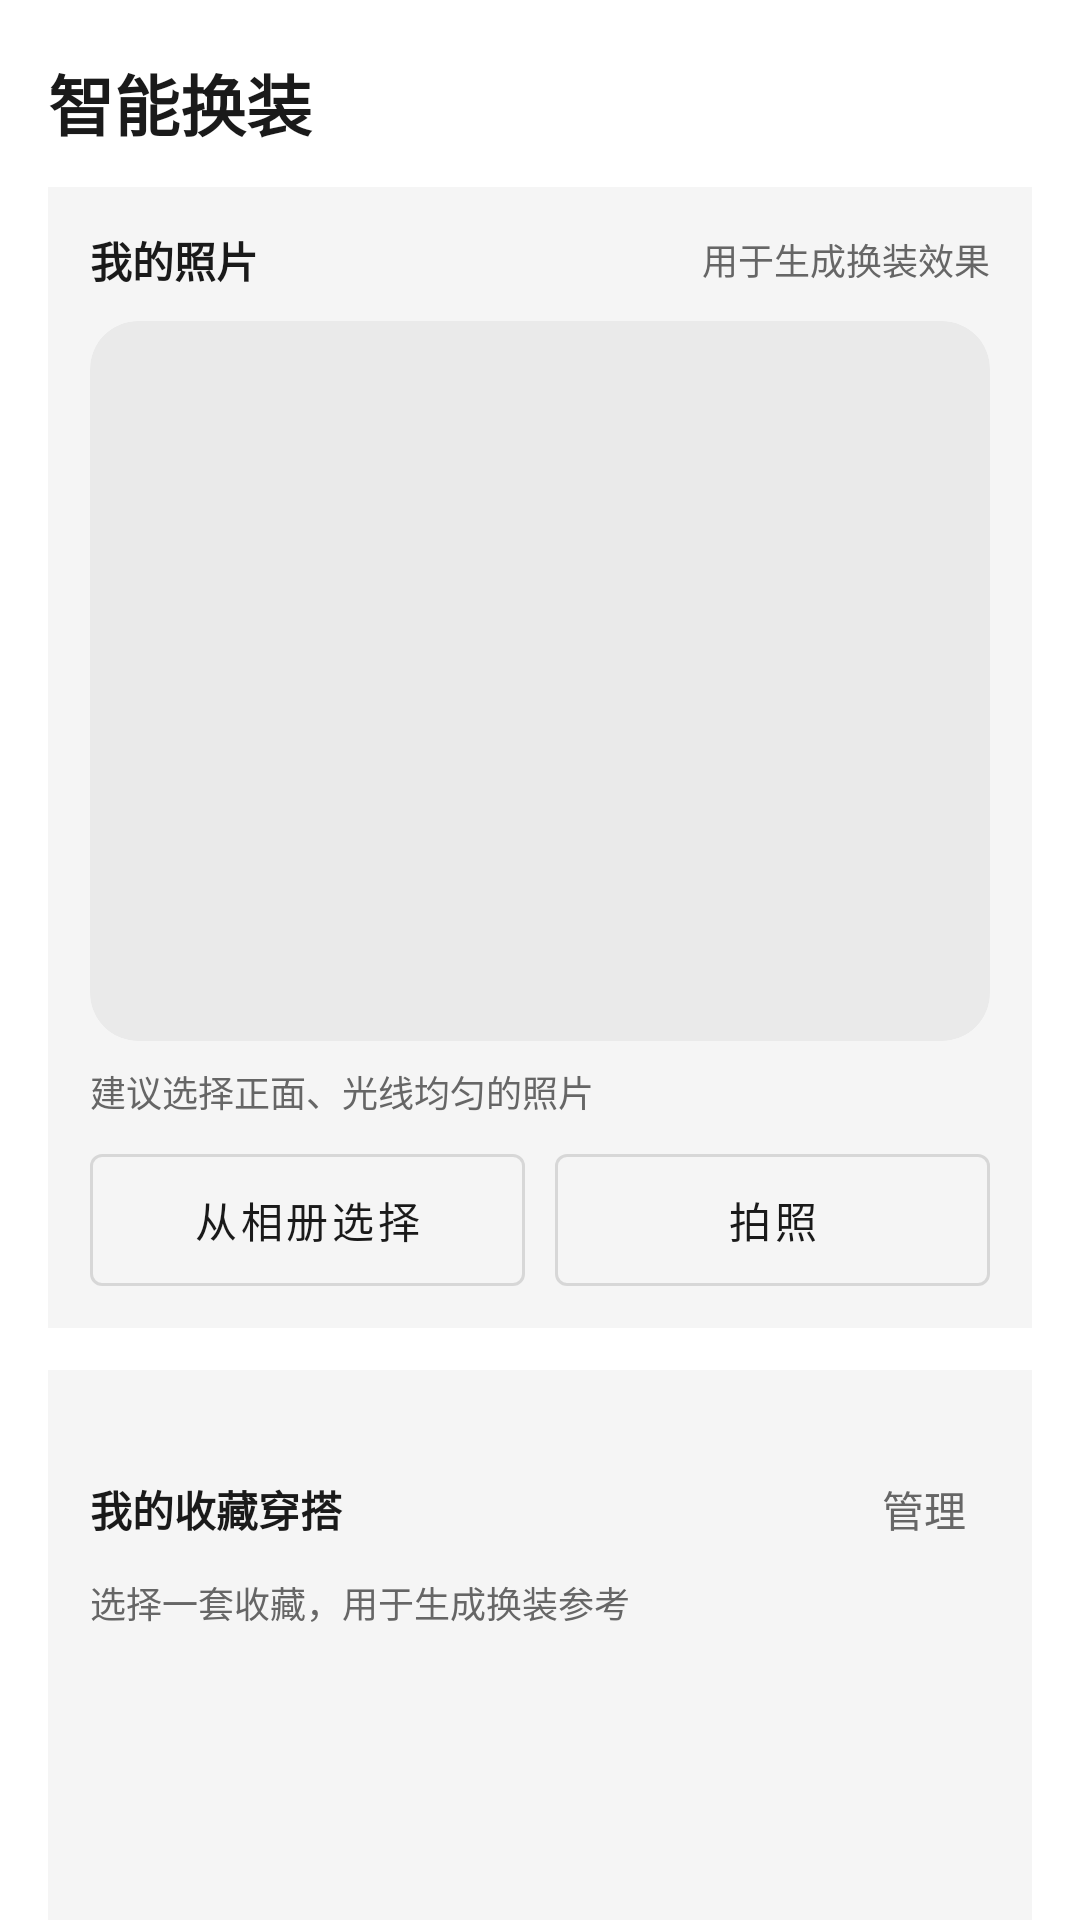

Reconstruct the res/layout file that produces this screen, plus the resources it refers to.
<!-- AndroidManifest.xml: application theme Theme.DressCode -->
<!-- res/layout/fragment_dressing.xml -->
<?xml version="1.0" encoding="utf-8"?>
<androidx.core.widget.NestedScrollView xmlns:android="http://schemas.android.com/apk/res/android"
    xmlns:app="http://schemas.android.com/apk/res-auto"
    android:id="@+id/rootDressing"
    android:layout_width="match_parent"
    android:layout_height="match_parent"
    android:background="@color/dc_background"
    android:fillViewport="true">

    <LinearLayout
        android:layout_width="match_parent"
        android:layout_height="wrap_content"
        android:orientation="vertical"
        android:paddingStart="16dp"
        android:paddingEnd="16dp"
        android:paddingTop="12dp"
        android:paddingBottom="24dp">

        
        <TextView
            android:id="@+id/tvPageTitle"
            android:layout_width="match_parent"
            android:layout_height="wrap_content"
            android:text="智能换装"
            android:textSize="22sp"
            android:textStyle="bold"
            android:textColor="@color/dc_text_primary"
            android:layout_marginTop="6dp"
            android:layout_marginBottom="12dp" />

        
        <LinearLayout
            android:id="@+id/sectionPhoto"
            android:layout_width="match_parent"
            android:layout_height="wrap_content"
            android:orientation="vertical"
            android:background="@color/dc_surface"
            android:padding="14dp">

            <LinearLayout
                android:layout_width="match_parent"
                android:layout_height="wrap_content"
                android:gravity="center_vertical"
                android:orientation="horizontal">

                <TextView
                    android:id="@+id/tvUserPhotoTitle"
                    android:layout_width="0dp"
                    android:layout_height="wrap_content"
                    android:layout_weight="1"
                    android:text="我的照片"
                    android:textSize="14sp"
                    android:textStyle="bold"
                    android:textColor="@color/dc_text_primary" />

                <TextView
                    android:id="@+id/tvPhotoHint"
                    android:layout_width="wrap_content"
                    android:layout_height="wrap_content"
                    android:text="用于生成换装效果"
                    android:textSize="12sp"
                    android:textColor="@color/dc_text_secondary" />
            </LinearLayout>

            <ImageView
                android:id="@+id/ivUserPhoto"
                android:background="@drawable/bg_photo_rounded"
                android:clipToOutline="true"
                android:layout_width="match_parent"
                android:layout_height="240dp"
                android:layout_marginTop="10dp"
                android:contentDescription="User Photo"
                android:scaleType="centerCrop"
                android:foreground="?attr/selectableItemBackground" />

            
            <TextView
                android:id="@+id/tvPhotoEmptyTip"
                android:layout_width="match_parent"
                android:layout_height="wrap_content"
                android:layout_marginTop="8dp"
                android:text="建议选择正面、光线均匀的照片"
                android:textSize="12sp"
                android:textColor="@color/dc_text_secondary" />

            
            <LinearLayout
                android:layout_width="match_parent"
                android:layout_height="wrap_content"
                android:layout_marginTop="12dp"
                android:orientation="horizontal">

                <com.google.android.material.button.MaterialButton
                    android:id="@+id/btnPickPhoto"
                    style="@style/Widget.DressCode.Button.Outlined"
                    android:layout_width="0dp"
                    android:layout_height="44dp"
                    android:layout_weight="1"
                    android:insetTop="0dp"
                    android:insetBottom="0dp"
                    android:text="从相册选择" />

                <View
                    android:layout_width="10dp"
                    android:layout_height="0dp" />

                <com.google.android.material.button.MaterialButton
                    android:id="@+id/btnTakePhoto"
                    style="@style/Widget.DressCode.Button.Outlined"
                    android:layout_width="0dp"
                    android:layout_height="44dp"
                    android:layout_weight="1"
                    android:insetTop="0dp"
                    android:insetBottom="0dp"
                    android:text="拍照" />
            </LinearLayout>
        </LinearLayout>

        
        <View
            android:layout_width="match_parent"
            android:layout_height="14dp" />

        
        <LinearLayout
            android:id="@+id/sectionFavorites"
            android:layout_width="match_parent"
            android:layout_height="wrap_content"
            android:orientation="vertical"
            android:background="@color/dc_surface"
            android:padding="14dp">

            <LinearLayout
                android:layout_width="match_parent"
                android:layout_height="wrap_content"
                android:layout_marginTop="16dp"
                android:gravity="center_vertical"
                android:orientation="horizontal">

                <TextView
                    android:id="@+id/tvFavoriteTitle"
                    android:layout_width="0dp"
                    android:layout_height="wrap_content"
                    android:layout_weight="1"
                    android:text="我的收藏穿搭"
                    android:textSize="14sp"
                    android:textStyle="bold"
                    android:textColor="@color/dc_text_primary" />

                <TextView
                    android:id="@+id/btnManageFavorites"
                    android:layout_width="wrap_content"
                    android:layout_height="wrap_content"
                    android:text="管理"
                    android:textSize="14sp"
                    android:textColor="@color/dc_text_secondary"
                    android:paddingStart="8dp"
                    android:paddingEnd="8dp"
                    android:paddingTop="6dp"
                    android:paddingBottom="6dp" />
            </LinearLayout>

            <TextView
                android:id="@+id/tvFavoriteSub"
                android:layout_width="match_parent"
                android:layout_height="wrap_content"
                android:layout_marginTop="6dp"
                android:text="选择一套收藏，用于生成换装参考"
                android:textSize="12sp"
                android:textColor="@color/dc_text_secondary" />

            <androidx.recyclerview.widget.RecyclerView
                android:id="@+id/rvFavorites"
                android:layout_width="match_parent"
                android:layout_height="120dp"
                android:layout_marginTop="8dp" />

            <LinearLayout
                android:id="@+id/manageBar"
                android:layout_width="match_parent"
                android:layout_height="wrap_content"
                android:layout_marginTop="8dp"
                android:orientation="horizontal"
                android:gravity="center_vertical"
                android:visibility="gone">

                <TextView
                    android:id="@+id/tvManageCount"
                    android:layout_width="0dp"
                    android:layout_height="wrap_content"
                    android:layout_weight="1"
                    android:text="已选 0"
                    android:textColor="@color/dc_text_secondary"
                    android:textSize="14sp" />

                <Button
                    android:id="@+id/btnUnfavorite"
                    android:layout_width="wrap_content"
                    android:layout_height="wrap_content"
                    android:text="取消收藏"
                    android:enabled="false" />

                <View
                    android:layout_width="8dp"
                    android:layout_height="0dp" />

                <Button
                    android:id="@+id/btnDoneManage"
                    android:layout_width="wrap_content"
                    android:layout_height="wrap_content"
                    android:text="完成" />
            </LinearLayout>

            
            <TextView
                android:id="@+id/tvFavoritesEmpty"
                android:layout_width="match_parent"
                android:layout_height="wrap_content"
                android:layout_marginTop="8dp"
                android:text="你还没有收藏穿搭，先去“发现”收藏几套吧。"
                android:textSize="12sp"
                android:textColor="@color/dc_text_secondary"
                android:visibility="gone" />
        </LinearLayout>

        
        <View
            android:layout_width="match_parent"
            android:layout_height="16dp" />

        
        <com.google.android.material.button.MaterialButton
            android:id="@+id/btnDressing"
            style="@style/Widget.DressCode.Button"
            android:layout_width="match_parent"
            android:layout_height="48dp"
            android:insetTop="0dp"
            android:insetBottom="0dp"
            android:text="一键换装" />

        
        <TextView
            android:id="@+id/tvLoading"
            android:layout_width="match_parent"
            android:layout_height="wrap_content"
            android:layout_marginTop="10dp"
            android:text="正在生成换装效果…"
            android:textSize="12sp"
            android:textColor="@color/dc_text_secondary"
            android:visibility="gone" />

    </LinearLayout>
</androidx.core.widget.NestedScrollView>
<!-- resources referenced by this layout -->
<resources>
  <color name="dc_background">#FFFFFF</color>
  <color name="dc_surface">#F5F5F5</color>
  <color name="dc_text_primary">#1A1A1A</color>
  <color name="dc_text_secondary">#666666</color>
  <!-- drawable bg_photo_rounded (drawable) -->
  <shape xmlns:android="http://schemas.android.com/apk/res/android">
      <solid android:color="@color/dc_divider"/>
      <corners android:radius="16dp"/>
  </shape>
  <style name="Widget.DressCode.Button" parent="Widget.MaterialComponents.Button">
          <item name="cornerRadius">20dp</item>
          <item name="android:textAllCaps">false</item>
          <item name="backgroundTint">@color/dc_primary</item>
          <item name="android:textColor">@color/dc_on_primary</item>
      </style>
  <style name="Widget.DressCode.Button.Outlined" parent="Widget.MaterialComponents.Button.OutlinedButton">
          
          <item name="android:textColor">@color/dc_text_primary</item>
          <item name="rippleColor">@color/dc_ripple</item>
          <item name="android:textAllCaps">false</item>
      </style>
  <style name="Theme.DressCode" parent="Theme.MaterialComponents.DayNight.NoActionBar">
  
          
          <item name="colorPrimary">@color/dc_primary</item>
          <item name="colorOnPrimary">@color/dc_on_primary</item>
  
          <item name="colorSecondary">@color/dc_secondary</item>
          <item name="colorOnSecondary">@color/dc_on_secondary</item>
  
          <item name="android:windowBackground">@color/dc_background</item>
  
          
          <item name="android:textColorPrimary">@color/dc_text_primary</item>
          <item name="android:textColorSecondary">@color/dc_text_secondary</item>
  
          
          <item name="materialButtonStyle">@style/Widget.DressCode.Button</item>
          <item name="textInputStyle">@style/Widget.DressCode.TextInputLayout</item>
  
          <item name="android:statusBarColor">@color/dc_background</item>   
          <item name="android:navigationBarColor">@color/dc_background</item>
          <item name="android:windowLightStatusBar">true</item>
      </style>
  <color name="dc_divider">#EAEAEA</color>
  <color name="dc_primary">#1A1A1A</color>
  <color name="dc_on_primary">#FFFFFF</color>
  <color name="dc_ripple">#1F000000</color>
  <color name="dc_secondary">#3D3D3D</color>
  <color name="dc_on_secondary">#FFFFFF</color>
  <style name="Widget.DressCode.TextInputLayout" parent="Widget.MaterialComponents.TextInputLayout.OutlinedBox">
          <item name="boxStrokeColor">@color/dc_divider</item>
          <item name="boxStrokeWidth">1dp</item>
          <item name="boxCornerRadiusTopStart">10dp</item>
          <item name="boxCornerRadiusTopEnd">10dp</item>
          <item name="boxCornerRadiusBottomStart">10dp</item>
          <item name="boxCornerRadiusBottomEnd">10dp</item>
          <item name="hintTextColor">@color/dc_text_hint</item>
      </style>
  <color name="dc_text_hint">#888888</color>
</resources>
